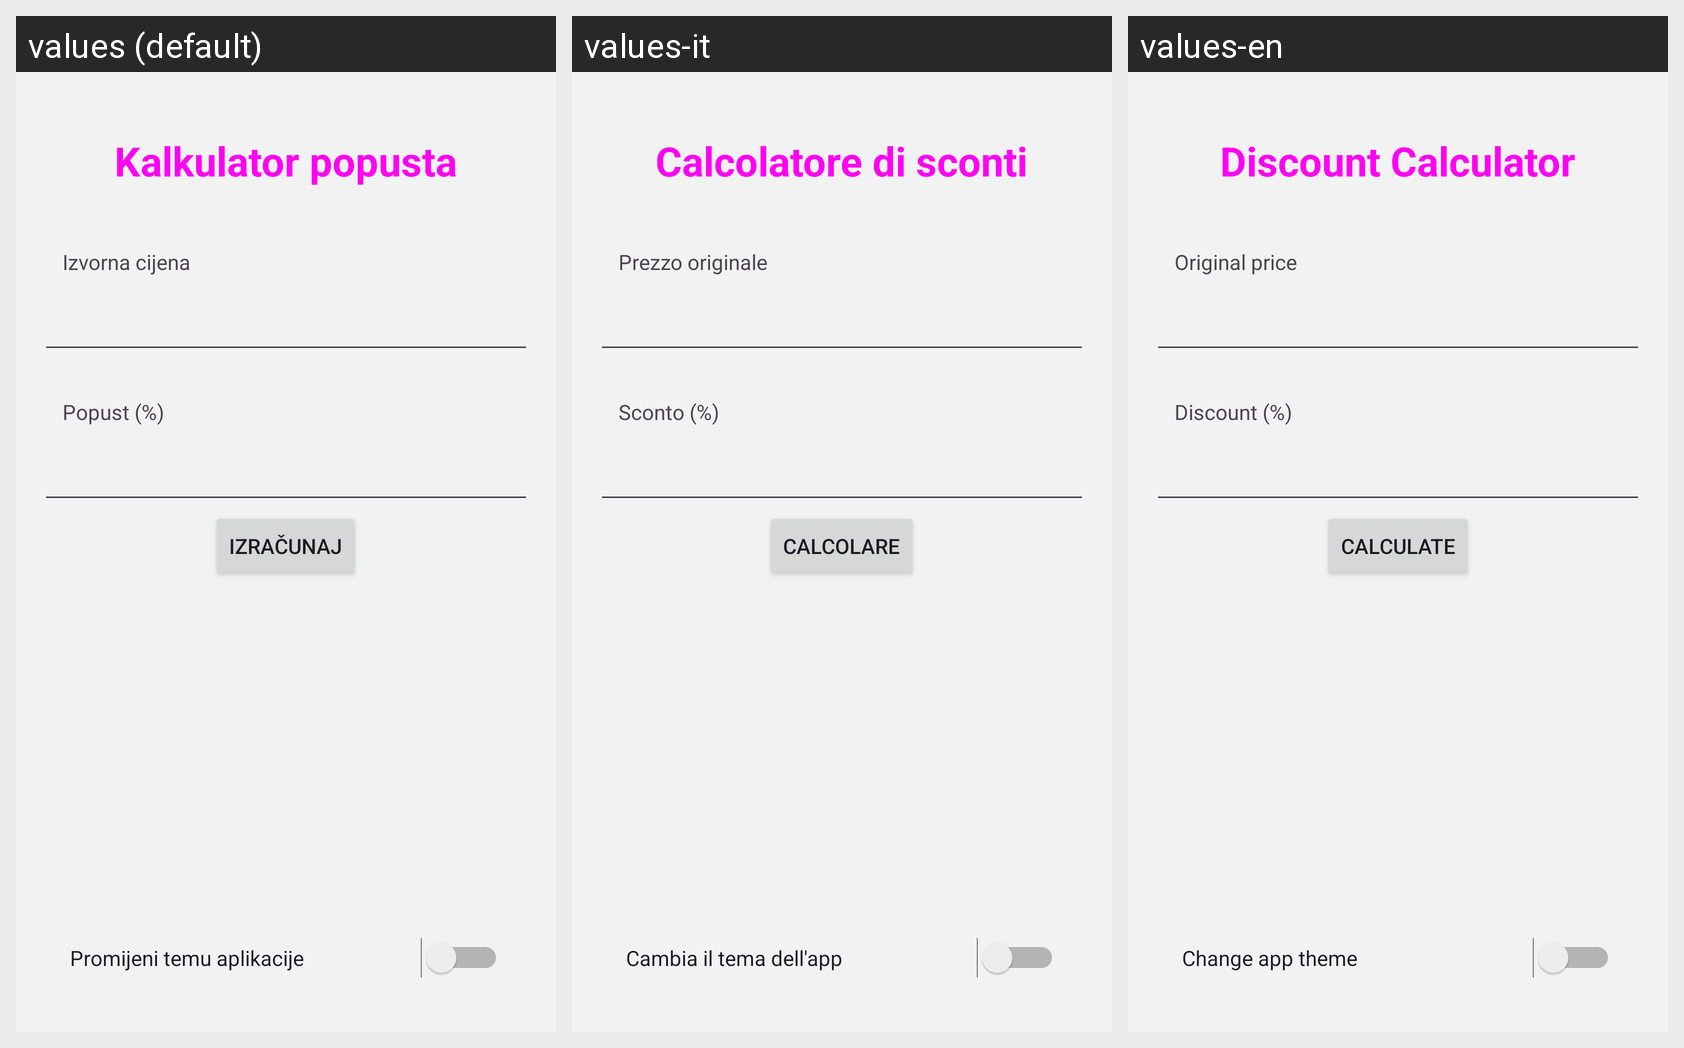

Here is an Android app screen in its default locale and in the app's own translations. Write out the translated-string differences for the strings that appear on this screen.
Android screen res/layout/activity_main.xml rendered under 3 locales, left to right: values (default), values-it, values-en. Device: Nexus 5 (rendered at 1080×1920; each locale shown at half size, 540×960, under a caption strip naming it); theme Theme.KalkulatorTihic.
Strings drawn on this screen, with the default value and each locale's value (text and hints the layout hard-codes, and strings that could not be matched under every locale, appear in the picture but are not listed):

app_title
  values: Kalkulator popusta
  values-it: Calcolatore di sconti
  values-en: Discount Calculator

orig_price
  values: Izvorna cijena
  values-it: Prezzo originale
  values-en: Original price

discount
  values: Popust (%)
  values-it: Sconto (%)
  values-en: Discount (%)

calculate
  values: Izračunaj
  values-it: Calcolare
  values-en: Calculate

change_theme_text
  values: Promijeni temu aplikacije
  values-it: Cambia il tema dell'app
  values-en: Change app theme
